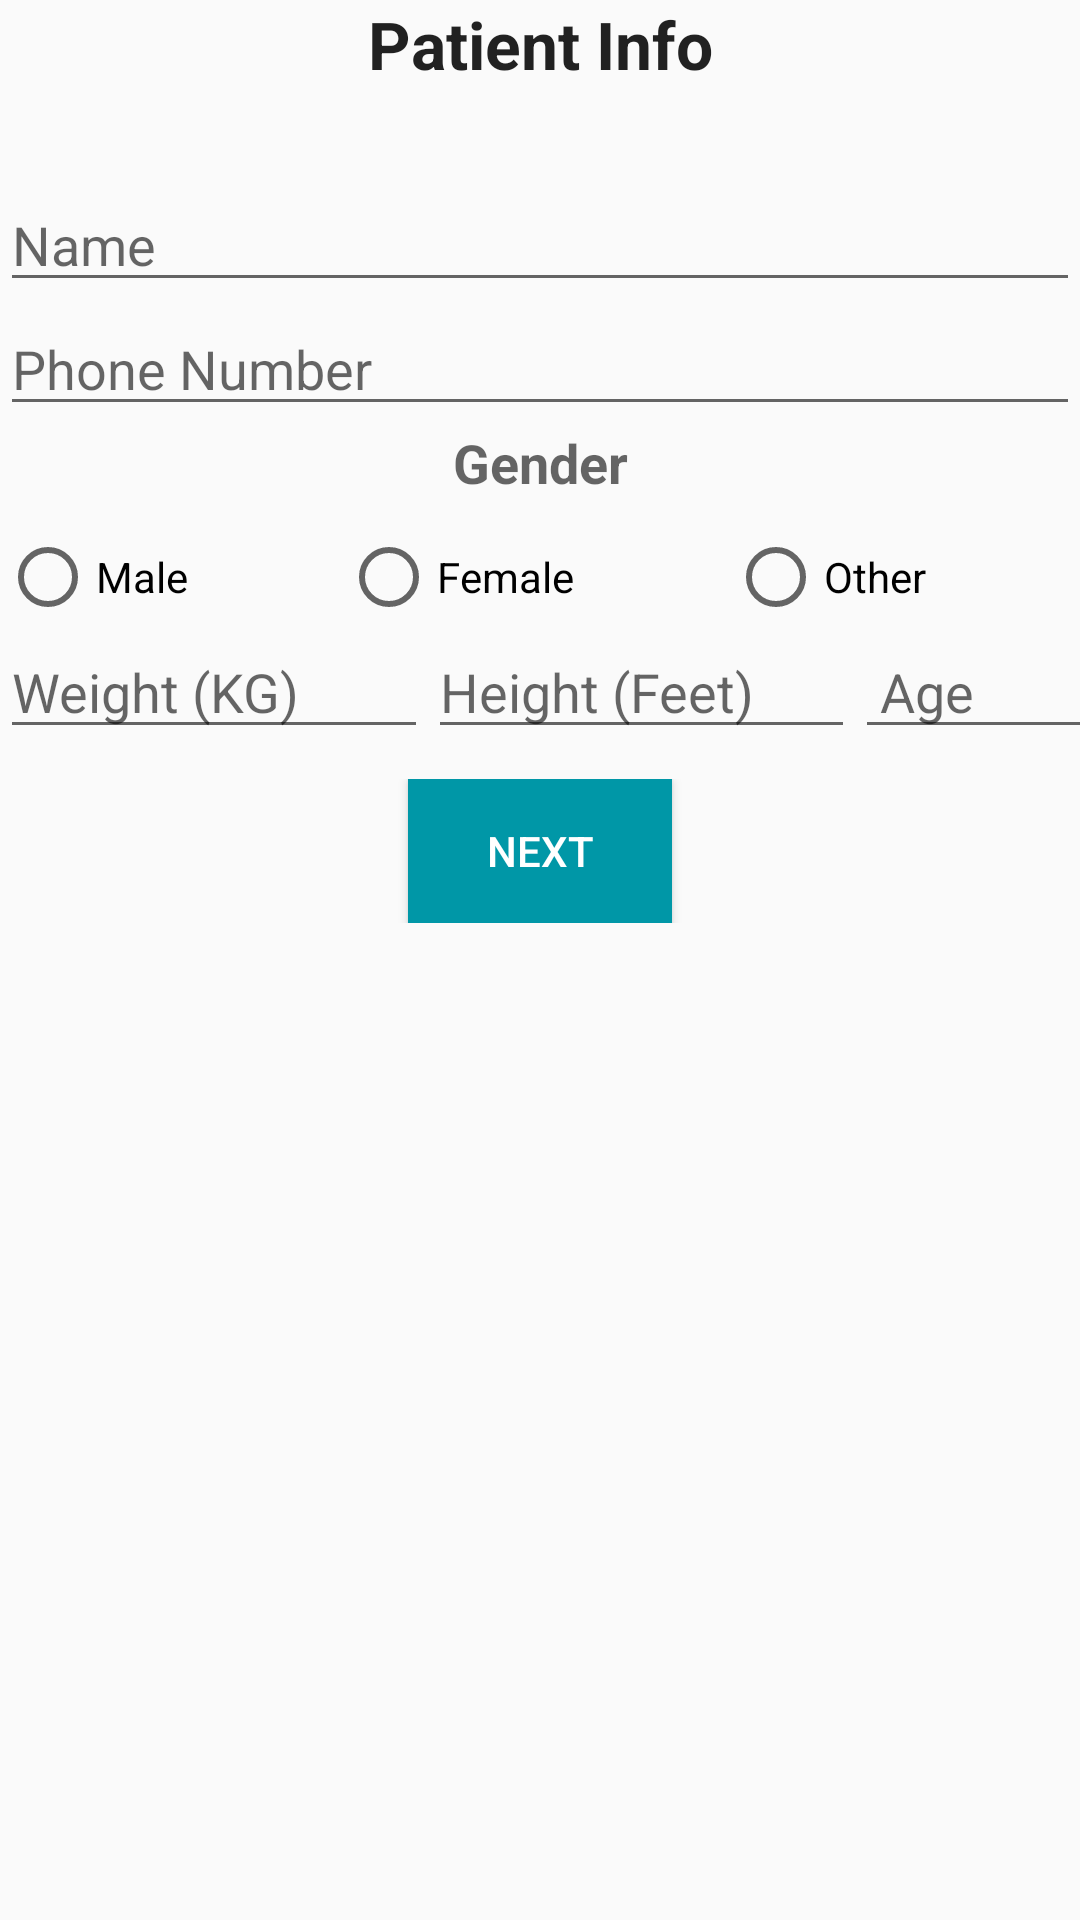

Android layout source for this screen:
<!-- AndroidManifest.xml: application theme AppTheme -->
<!-- res/layout/activity_patient__info.xml -->
<?xml version="1.0" encoding="utf-8"?>
<ScrollView xmlns:android="http://schemas.android.com/apk/res/android"
    xmlns:app="http://schemas.android.com/apk/res-auto"
    xmlns:tools="http://schemas.android.com/tools"
    android:layout_width="match_parent"
    android:layout_height="match_parent"
    tools:context=".Patient_Info">

    <RelativeLayout
        android:layout_width="match_parent"
        android:layout_height="wrap_content">

        <LinearLayout
            android:layout_width="match_parent"
            android:layout_height="match_parent"
            android:orientation="vertical">

            <LinearLayout
                android:layout_width="match_parent"
                android:layout_height="match_parent"
                android:orientation="vertical">

                <TextView
                    android:id="@+id/textView"
                    android:layout_width="match_parent"
                    android:layout_height="wrap_content"
                    android:gravity="center"
                    android:text="Patient Info"
                    android:textAppearance="@style/TextAppearance.AppCompat.Large"
                    android:textStyle="bold" />
            </LinearLayout>

            <LinearLayout
                android:layout_width="match_parent"
                android:layout_height="match_parent"
                android:layout_marginTop="30dp"
                android:orientation="vertical">

                <EditText
                    android:id="@+id/pati_name_tv"
                    android:layout_width="match_parent"
                    android:layout_height="wrap_content"
                    android:ems="10"
                    android:hint="Name"
                    android:inputType="textPersonName" />
            </LinearLayout>

            <LinearLayout
                android:layout_width="match_parent"
                android:layout_height="match_parent"
                android:orientation="vertical">

                <EditText
                    android:id="@+id/pati_phntv"
                    android:layout_width="match_parent"
                    android:layout_height="wrap_content"
                    android:ems="10"
                    android:hint="Phone Number"
                    android:inputType="phone" />
            </LinearLayout>

            <LinearLayout
                android:layout_width="match_parent"
                android:layout_height="match_parent"

                android:orientation="vertical">

                <TextView
                    android:id="@+id/textView2"
                    android:layout_width="match_parent"
                    android:layout_height="wrap_content"
                    android:gravity="center"
                    android:textAppearance="@style/TextAppearance.AppCompat.Medium"
                    android:textStyle="bold"
                    android:layout_marginBottom="10dp"
                    android:text="Gender" />

                <LinearLayout
                    android:layout_width="match_parent"
                    android:layout_height="match_parent"
                    android:orientation="horizontal">

                    <RadioGroup
                        android:id="@+id/gender_rg"
                        android:layout_width="match_parent"
                        android:layout_height="match_parent"
                        android:orientation="horizontal">

                        <RadioButton
                            android:id="@+id/radioButton3"
                            android:layout_width="wrap_content"
                            android:layout_height="wrap_content"
                            android:layout_weight="1"
                            android:text="Male" />

                        <RadioButton
                            android:id="@+id/radioButton2"
                            android:layout_width="wrap_content"
                            android:layout_height="wrap_content"
                            android:layout_weight="1"
                            android:text="Female" />

                        <RadioButton
                            android:id="@+id/radioButton"
                            android:layout_width="wrap_content"
                            android:layout_height="wrap_content"
                            android:layout_weight="1"
                            android:text="Other" />

                    </RadioGroup>

                </LinearLayout>
            </LinearLayout>

            <LinearLayout
                android:layout_width="match_parent"
                android:layout_height="match_parent"
                android:orientation="horizontal">

                <Space
                    android:layout_width="0dp"
                    android:layout_height="1dp"
                    android:layout_weight="1">
                </Space>

                <EditText
                    android:id="@+id/pati_weighttv"
                    android:layout_width="wrap_content"
                    android:layout_height="wrap_content"
                    android:layout_weight="1"
                    android:ems="10"
                    android:hint="Weight (KG)"
                    android:inputType="numberDecimal" />

                <Space
                    android:layout_width="0dp"
                    android:layout_height="1dp"
                    android:layout_weight="1"></Space>

                <EditText
                    android:id="@+id/pati_highttv"
                    android:layout_width="wrap_content"
                    android:layout_height="wrap_content"
                    android:layout_weight="1"
                    android:ems="10"
                    android:hint="Height (Feet)"
                    android:inputType="numberDecimal" />


                <EditText
                    android:id="@+id/pati_agetv"
                    android:layout_width="wrap_content"
                    android:layout_height="wrap_content"
                    android:ems="10"
                    android:hint=" Age"
                    android:inputType="numberSigned" />
            </LinearLayout>

            <LinearLayout
                android:layout_width="match_parent"
                android:layout_height="match_parent"
                android:layout_marginTop="10dp"
                android:orientation="vertical">

                <Button
                    android:id="@+id/pati_info_nextbtn"
                    android:layout_width="wrap_content"
                    android:layout_height="wrap_content"
                    android:layout_gravity="center"
                    android:background="#0097a7"
                    android:textColor="#FFFFFF"
                    android:text="Next" />
            </LinearLayout>

        </LinearLayout>

    </RelativeLayout>
</ScrollView>
<!-- resources referenced by this layout -->
<resources>
  <style name="AppTheme" parent="Theme.AppCompat.Light.NoActionBar">
          
          <item name="colorPrimary">@color/colorPrimary</item>
          <item name="colorPrimaryDark">@color/colorPrimaryDark</item>
          <item name="colorAccent">@color/colorAccent</item>
      </style>
  <!-- not gathered from this repository: default colours our renderer supplied (Android Studio template values) -->
  <color name="colorPrimary">#FF6200EE</color>
  <color name="colorPrimaryDark">#FF3700B3</color>
  <color name="colorAccent">#FF03DAC5</color>
</resources>
